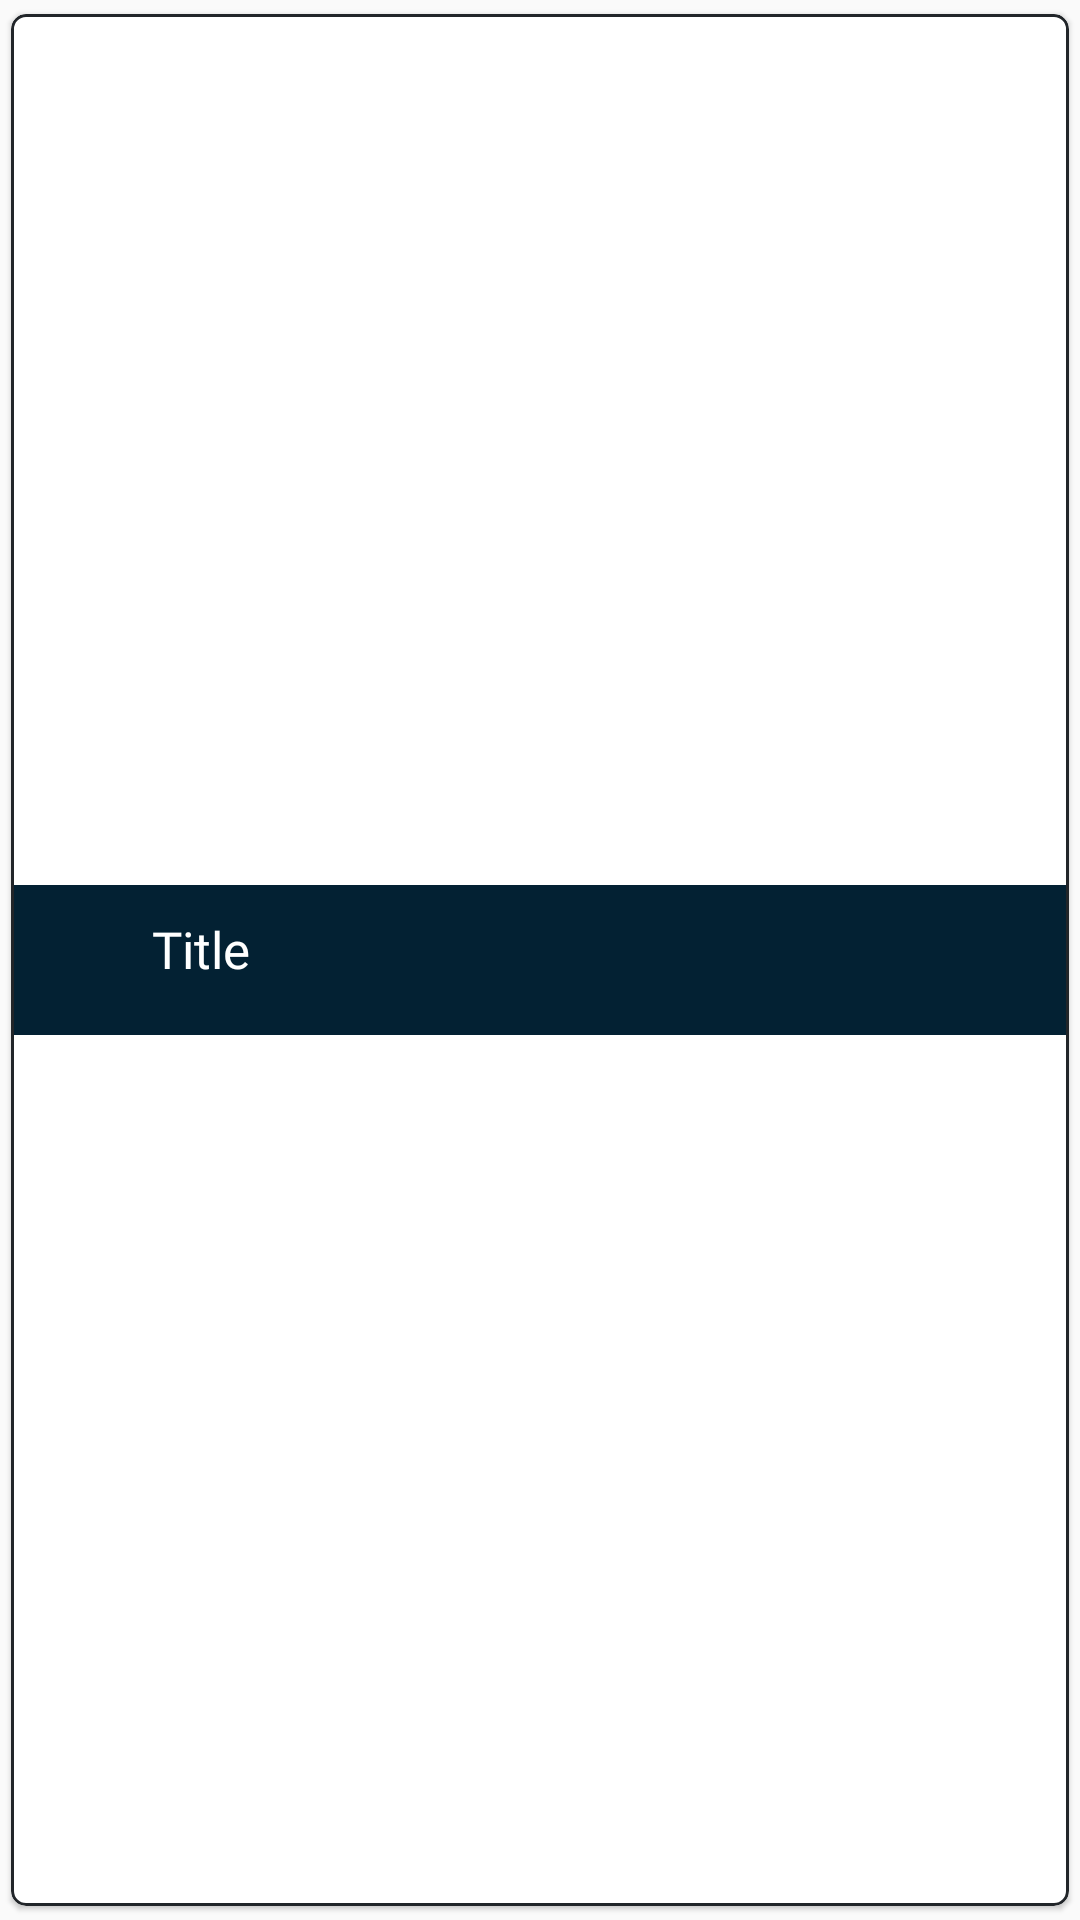

Android layout source for this screen:
<!-- AndroidManifest.xml: application theme Theme.AzhariBanglaWaz2022 -->
<!-- res/layout/video_title_list.xml -->
<?xml version="1.0" encoding="utf-8"?>
<com.google.android.material.card.MaterialCardView xmlns:android="http://schemas.android.com/apk/res/android"
    android:layout_width="match_parent"
    android:layout_height="wrap_content"
    xmlns:app="http://schemas.android.com/apk/res-auto"
    android:clickable="true"

    app:strokeWidth="1dp"
    app:strokeColor="#212529"
    app:cardCornerRadius="5dp"
    app:cardUseCompatPadding="true">
    <RelativeLayout
        android:background="#FD022032"
        android:padding="10dp"
        android:layout_gravity="center"
        android:layout_width="match_parent"
        android:layout_height="wrap_content">

        <ImageView
            android:tint="#FFFFFF"
            android:layout_centerVertical="true"
            android:id="@+id/play_video"
            android:src="@drawable/click"
            android:layout_width="30dp"
            android:layout_height="30dp"/>


        <TextView
            android:id="@+id/vtitle_id"
            android:layout_width="wrap_content"
            android:layout_height="wrap_content"
            android:layout_marginLeft="7dp"
            android:layout_toRightOf="@id/play_video"
            android:fontFamily="@font/roboto_mono"
            android:hint="Title"
            android:textColor="#FFFFFF"
            android:textColorHint="#FFFFFF"
            android:textSize="17sp" />

    </RelativeLayout>
</com.google.android.material.card.MaterialCardView>
<!-- resources referenced by this layout -->
<resources>
  <style name="Theme.AzhariBanglaWaz2022" parent="Theme.MaterialComponents.DayNight.NoActionBar.Bridge">
          
          <item name="colorPrimary">@color/purple_500</item>
          <item name="colorPrimaryVariant">@color/purple_700</item>
          <item name="colorOnPrimary">@color/statusbar</item>
          
          <item name="colorSecondary">@color/teal_200</item>
          <item name="colorSecondaryVariant">@color/teal_700</item>
          <item name="colorOnSecondary">@color/black</item>
          
          <item name="android:statusBarColor" tools:targetApi="l">?attr/colorOnPrimary</item>
          <item name="android:windowLightStatusBar" tools:ignore="NewApi">true</item>
          
      </style>
  <color name="purple_500">#FF6200EE</color>
  <color name="purple_700">#FF3700B3</color>
  <color name="statusbar">#38B6FF</color>
  <color name="teal_200">#FF03DAC5</color>
  <color name="teal_700">#FF018786</color>
  <color name="black">#FF000000</color>
</resources>
